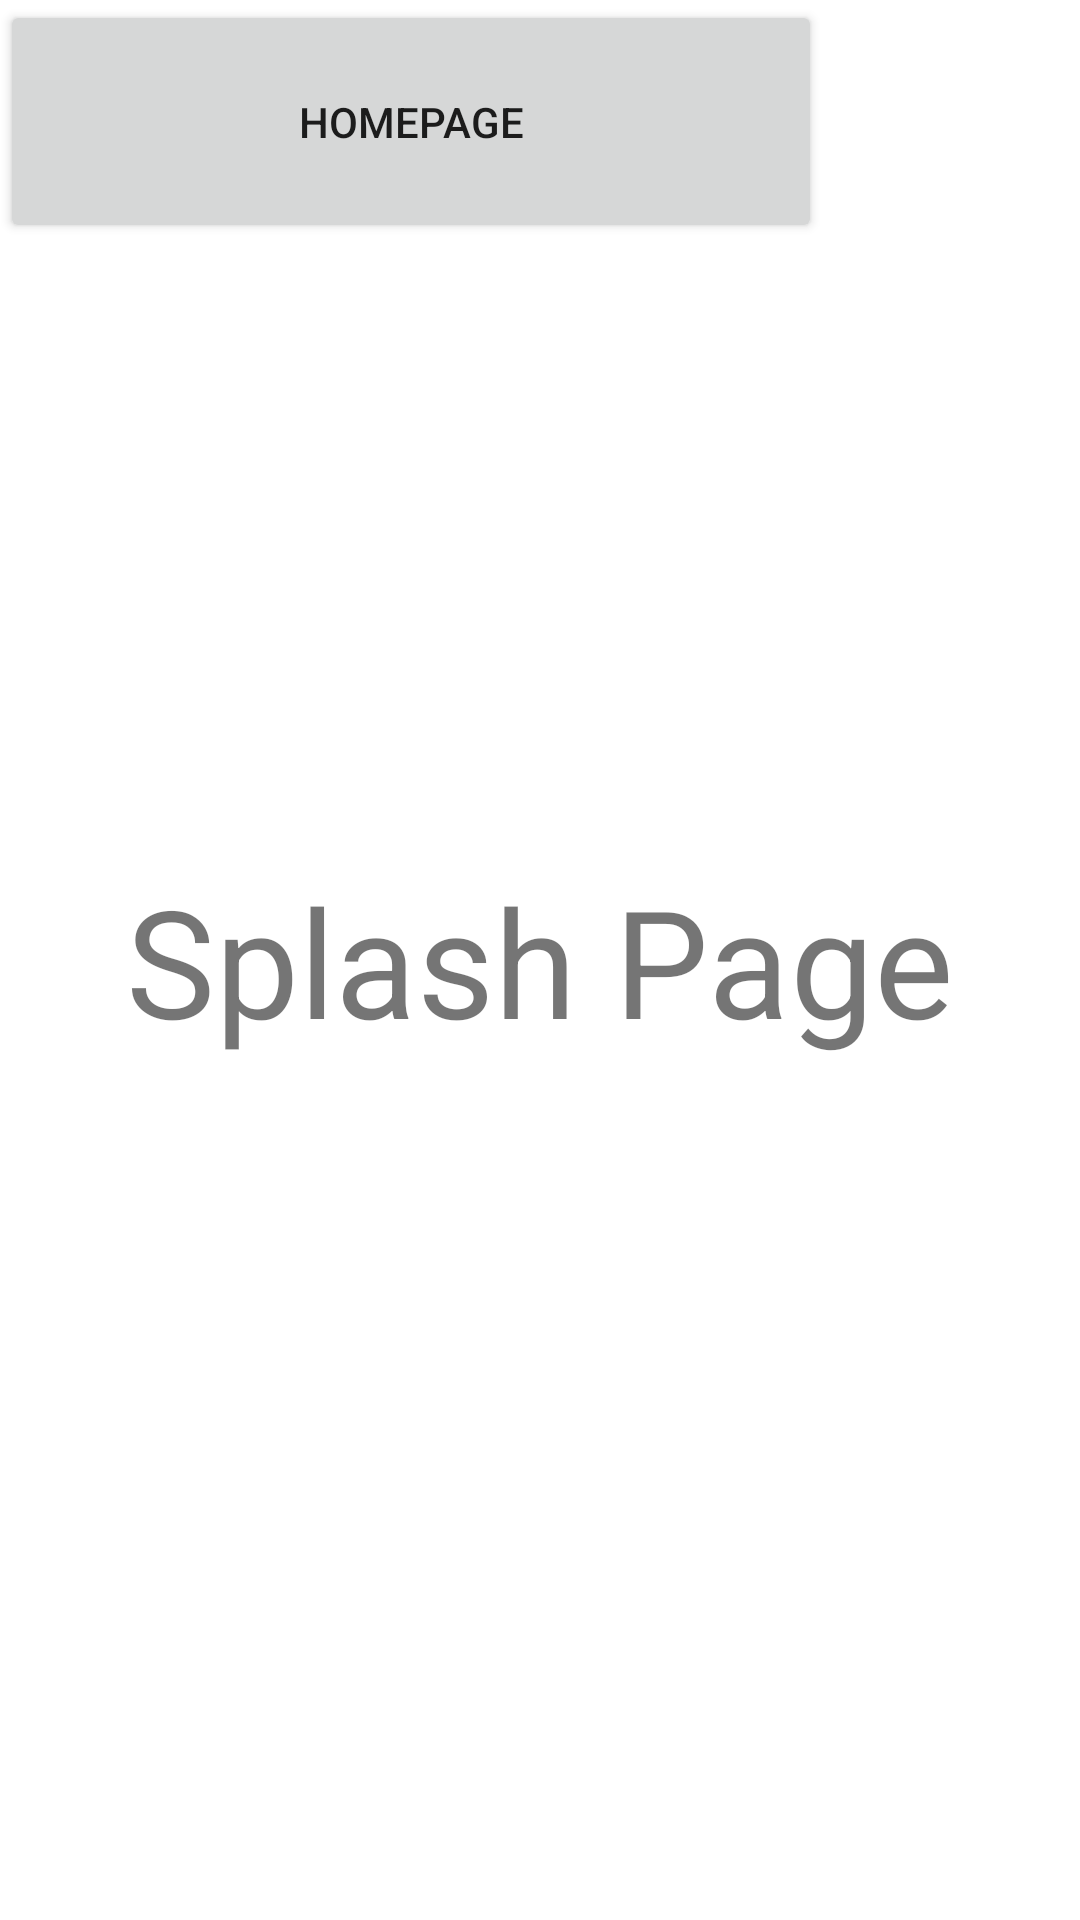

Android layout source for this screen:
<!-- AndroidManifest.xml: application theme AppTheme -->
<!-- res/layout/activity_main.xml -->
<?xml version="1.0" encoding="utf-8"?>

<android.support.constraint.ConstraintLayout xmlns:android="http://schemas.android.com/apk/res/android"
    xmlns:app="http://schemas.android.com/apk/res-auto"
    xmlns:tools="http://schemas.android.com/tools"
    android:layout_width="match_parent"
    android:layout_height="match_parent"
    tools:context="com.example.rakesh.calcoff.MainActivity">

    <TextView
        android:layout_width="wrap_content"
        android:layout_height="wrap_content"
        android:text="Splash Page"
        android:textSize="50dp"
        app:layout_constraintBottom_toBottomOf="parent"
        app:layout_constraintLeft_toLeftOf="parent"
        app:layout_constraintRight_toRightOf="parent"
        app:layout_constraintTop_toTopOf="parent" />

    <Button
        android:id="@+id/button"
        android:layout_width="274dp"
        android:layout_height="81dp"
        android:onClick="Function_Home_page"
        android:text="HomePage"
        tools:layout_editor_absoluteX="55dp"
        tools:layout_editor_absoluteY="182dp" />

</android.support.constraint.ConstraintLayout>
<!-- resources referenced by this layout -->
<resources>
  <style name="AppTheme" parent="Theme.AppCompat.Light.NoActionBar">
      
      <item name="colorPrimary">@color/colorPrimary</item>
      <item name="colorPrimaryDark">@color/colorPrimaryDark</item>
      <item name="colorAccent">@color/colorAccent</item>
      <item name="android:windowNoTitle">true</item>
      <item name="android:windowContentOverlay">@null</item>
      <item name="android:windowActionBar">false</item>
      <item name="android:windowDisablePreview">true</item>
      <item name="android:windowFullscreen">true</item>
  
  </style>
  <color name="colorPrimary">#3F51B5</color>
  <color name="colorPrimaryDark">#303F9F</color>
  <color name="colorAccent">#FF4081</color>
</resources>
